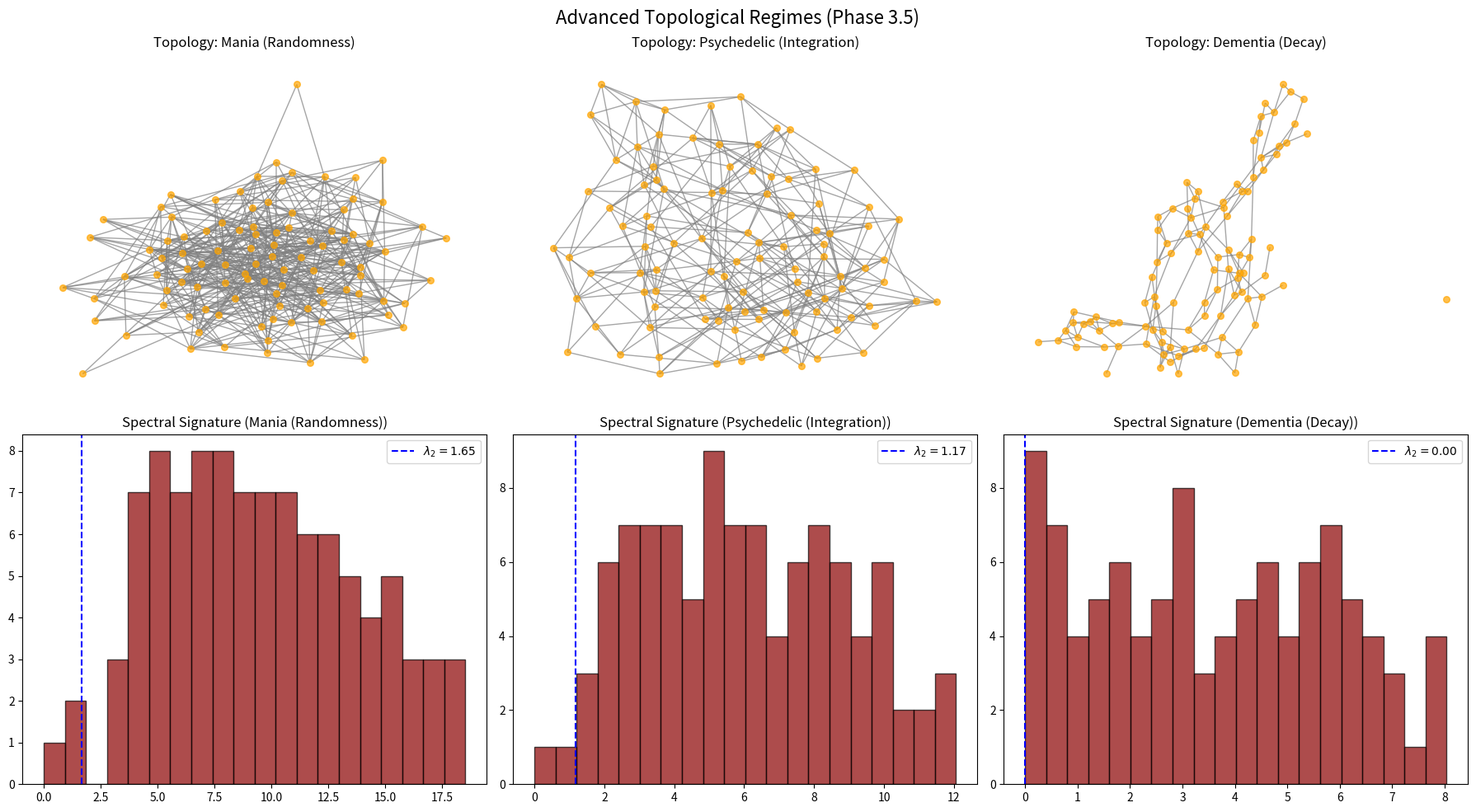

Recreate this plot in Python.
"""
Topological Theory of Cognitive States: Advanced Simulation
Author: Douglas H. M. Fulber
DOI: 10.5281/zenodo.18364790

This script expands the toy model to include complex dynamic states:
1. Mania (Hypersynchrony/Noise): Random Graph (Erdos-Renyi).
2. Psychedelic (Entropic Expansion): High Rewiring (p -> 1.0) but preserving degree distribution.
3. Dementia (Topological Decay): Random Edge Pruning on a Healthy Graph.

It computes Spectral Signatures for these states.
"""

import networkx as nx
import numpy as np
import matplotlib.pyplot as plt
import scipy.linalg as la

# Configuration
N_NODES = 100
SEED = 2026

def analyze_spectrum(G, name):
    """Computes Laplacian eigenvalues and basic topological metrics."""
    # Laplacian Matrix
    L = nx.laplacian_matrix(G).toarray()
    eigenvalues = la.eigvalsh(L)
    eigenvalues = np.sort(eigenvalues)
    
    # Metrics
    lambda_2 = eigenvalues[1] if len(eigenvalues) > 1 else 0
    clustering = nx.average_clustering(G)
    try:
        path_length = nx.average_shortest_path_length(G)
    except nx.NetworkXError:
        path_length = np.inf 
        
    print(f"--- {name} ---")
    print(f"Lambda_2: {lambda_2:.4f}")
    print(f"Clustering (C): {clustering:.4f}")
    print(f"Path Length (L): {path_length}")
    print("-" * 20)
    
    return eigenvalues

def plot_advanced_regimes(regimes):
    """Plots the spectral density and network structure."""
    fig, axes = plt.subplots(2, 3, figsize=(18, 10))
    fig.suptitle("Advanced Topological Regimes (Phase 3.5)", fontsize=16)
    
    names = list(regimes.keys())
    
    for i, (name, G) in enumerate(regimes.items()):
        # Draw Graph
        ax_graph = axes[0, i]
        pos = nx.spring_layout(G, seed=SEED)
        nx.draw(G, pos, ax=ax_graph, node_size=30, node_color='orange', alpha=0.7, edge_color='gray')
        ax_graph.set_title(f"Topology: {name}")
        
        # Plot Spectrum
        eigenvalues = analyze_spectrum(G, name)
        ax_hist = axes[1, i]
        ax_hist.hist(eigenvalues, bins=20, color='darkred', alpha=0.7, edgecolor='black')
        ax_hist.set_title(f"Spectral Signature ({name})")
        
        lambda_2 = eigenvalues[1]
        ax_hist.axvline(lambda_2, color='blue', linestyle='--', label=f'$\lambda_2={lambda_2:.2f}$')
        ax_hist.legend()

    plt.tight_layout()
    plt.savefig("advanced_regimes.png", dpi=300)
    print("Advanced simulation complete. Results saved to 'advanced_regimes.png'.")

def main():
    print("Initializing Advanced Simulation...\n")
    
    # 1. Mania (Hypersynchrony / White Noise)
    # Modeled as Erdos-Renyi Random Graph
    # Everything is connected to everything randomly. No structure.
    G_mania = nx.erdos_renyi_graph(n=N_NODES, p=0.1, seed=SEED)
    
    # 2. Psychedelic State (Entropic Expansion)
    # Modeled as a Healthy Graph with INCREASED long-range connections (p=0.5)
    # "Flattening the landscape" - Reducing hierarchy.
    G_psychedelic = nx.watts_strogatz_graph(n=N_NODES, k=6, p=0.5, seed=SEED)
    
    # 3. Dementia (Topological Decay)
    # Start with Healthy, then prune 40% of edges randomly.
    G_healthy = nx.watts_strogatz_graph(n=N_NODES, k=6, p=0.1, seed=SEED)
    edges = list(G_healthy.edges())
    num_to_remove = int(len(edges) * 0.4)
    np.random.seed(SEED)
    edges_to_remove = np.random.choice(len(edges), num_to_remove, replace=False)
    
    G_dementia = G_healthy.copy()
    # Need to map indices back to edges
    edges_list = [edges[i] for i in edges_to_remove]
    G_dementia.remove_edges_from(edges_list)
    
    # Keep only giant component to avoid simple disconnection error for Lambda2 check
    # But dementia IS disconnection, so let's keep it and accept low Lambda2.

    regimes = {
        "Mania (Randomness)": G_mania,
        "Psychedelic (Integration)": G_psychedelic,
        "Dementia (Decay)": G_dementia
    }
    
    plot_advanced_regimes(regimes)

if __name__ == "__main__":
    main()
